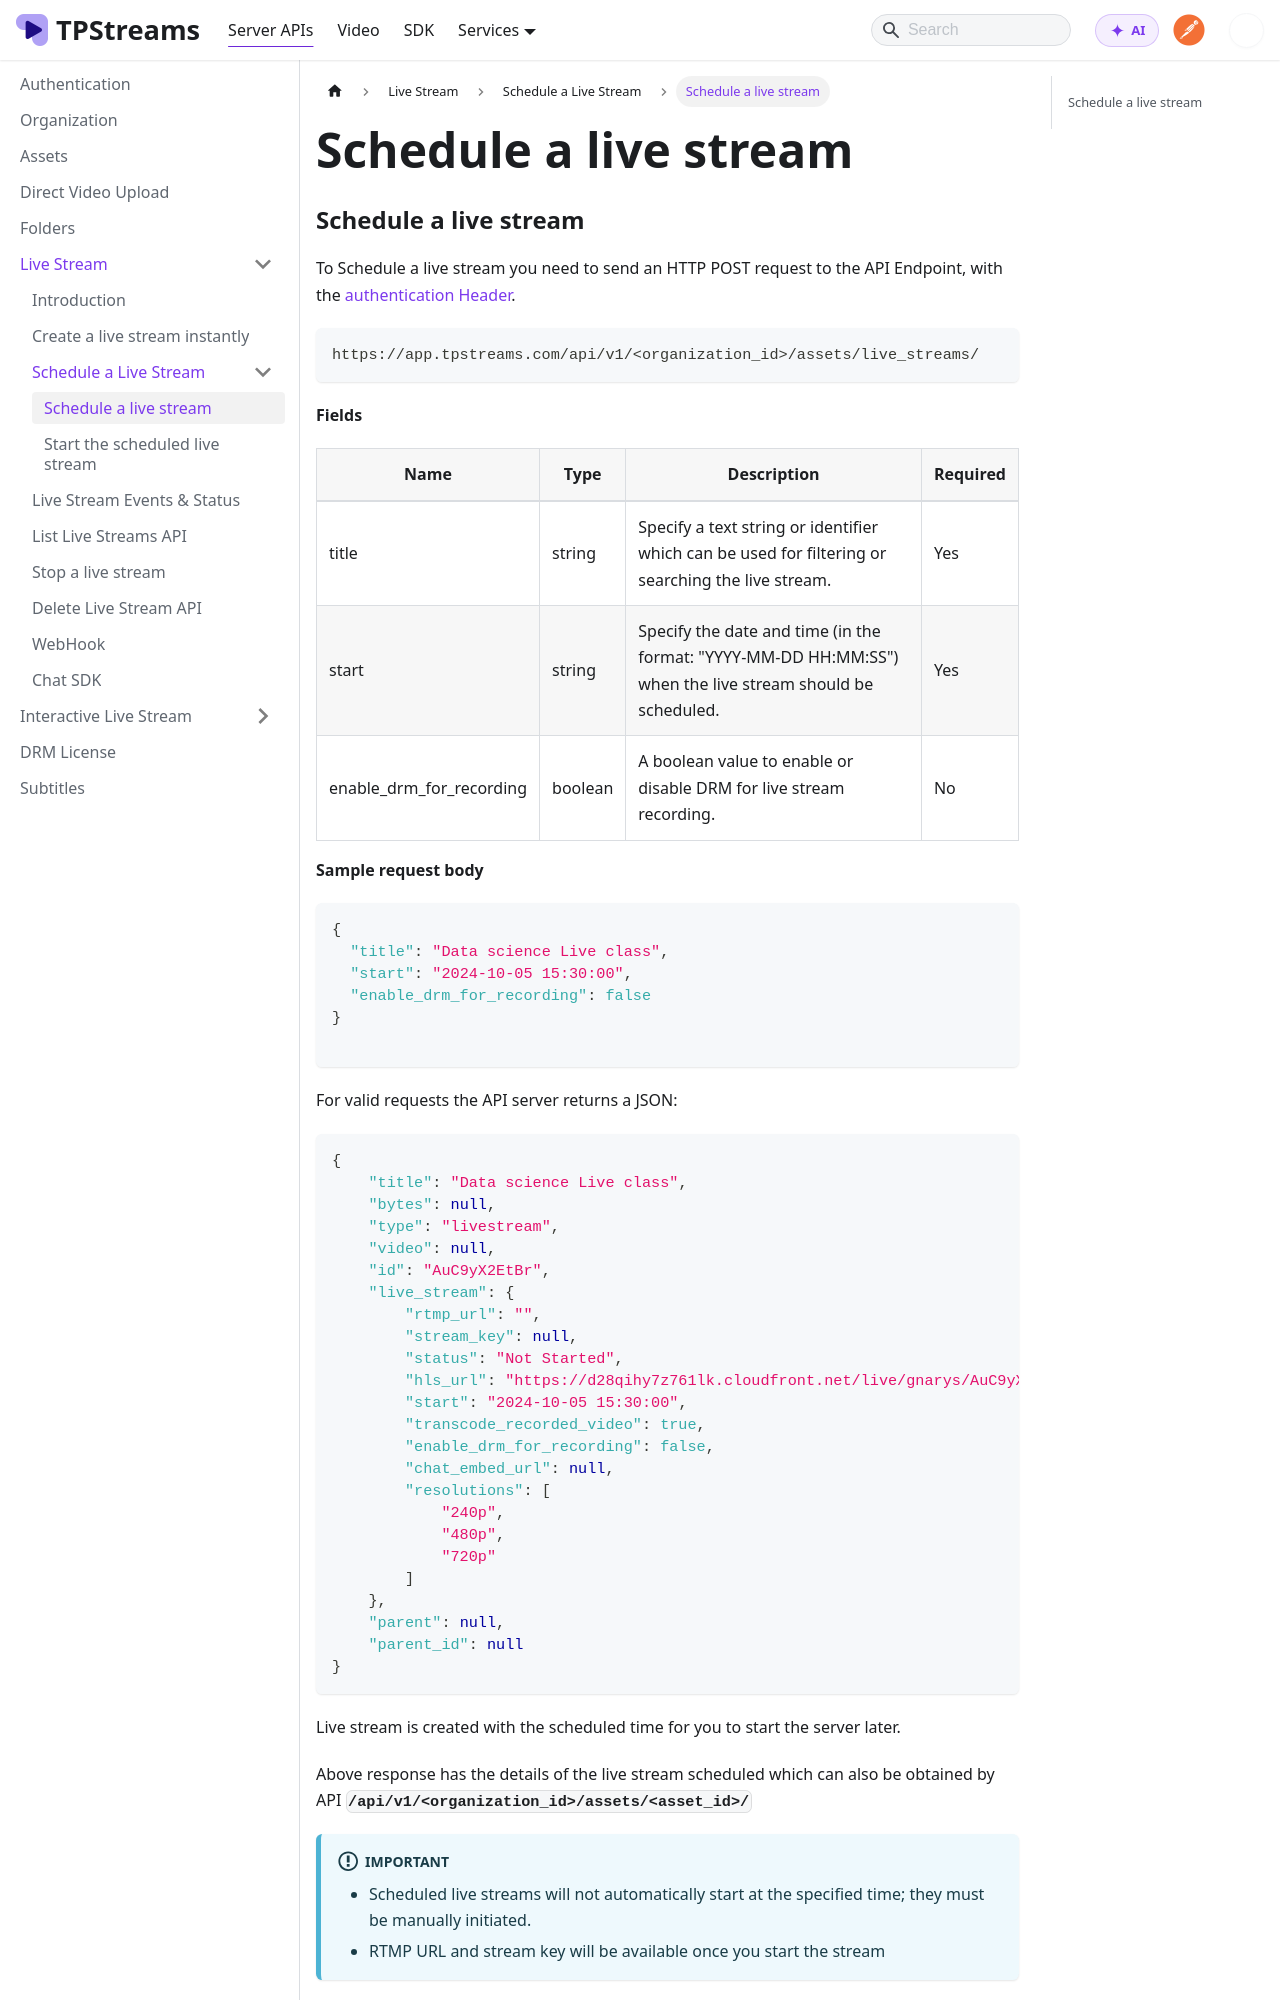

repository: testpress/streams-docs · page: docs/server-api/live-stream-api/live-stream/schedule-a-live-stream/index.html · generator: docusaurus

---
sidebar_position: 1
---

# Schedule a live stream


### Schedule a live stream
To Schedule a live stream you need to send an HTTP POST request to the API Endpoint, with the [authentication Header](/server-api/authentication.md).


```bash
https://app.tpstreams.com/api/v1/<organization_id>/assets/live_streams/
```

**Fields**

| Name             | Type         | Description |    Required  |
| -----------      | -----------  | ----------- |   ---------- |
| title            | string      |  Specify a text string or identifier which can be used for filtering or searching the live stream.| Yes |
| start            | string      |  Specify the date and time (in the format: "YYYY-MM-DD HH:MM:SS") when the live stream should be scheduled.| Yes |
| enable_drm_for_recording       | boolean      | A boolean value to enable or disable DRM for live stream recording.| No |

**Sample request body**

```json 
{
  "title": "Data science Live class",
  "start": "2024-10-05 15:30:00",
  "enable_drm_for_recording": false
}

```

For valid requests the API server returns a JSON:

```json
{
    "title": "Data science Live class",
    "bytes": null,
    "type": "livestream",
    "video": null,
    "id": "AuC9yX2EtBr",
    "live_stream": {
        "rtmp_url": "",
        "stream_key": null,
        "status": "Not Started",
        "hls_url": "https://d28qihy7z761lk.cloudfront.net/live/gnarys/AuC9yX2EtBr/video.m3u8",
        "start": "2024-10-05 15:30:00",
        "transcode_recorded_video": true,
        "enable_drm_for_recording": false,
        "chat_embed_url": null,
        "resolutions": [
            "240p",
            "480p",
            "720p"
        ]
    },
    "parent": null,
    "parent_id": null
}
```
Live stream is created with the scheduled time for you to start the server later.
